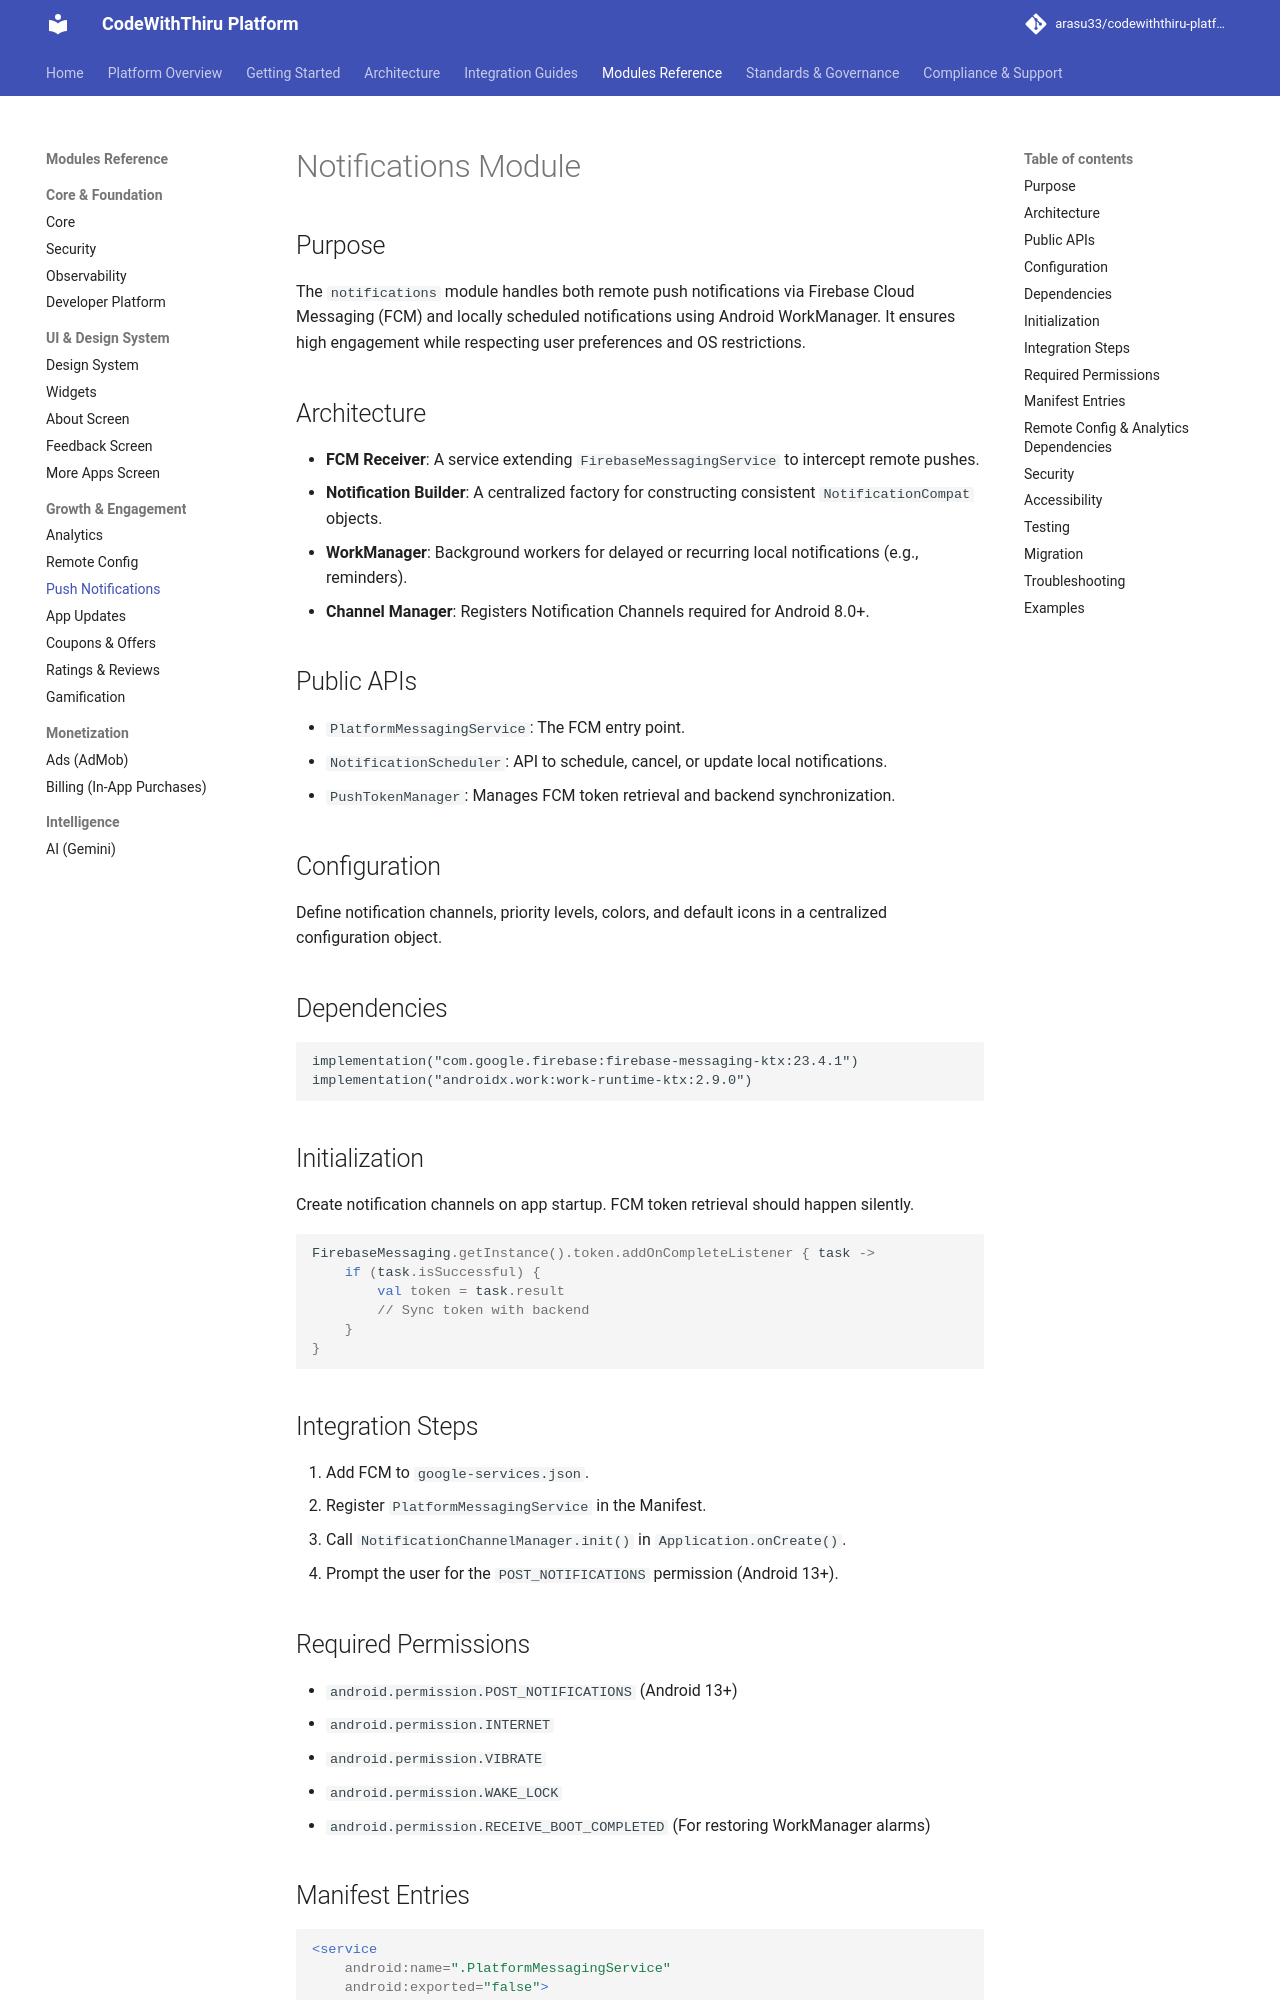

repository: arasu33/codewiththiru-platform · page: modules/notifications/index.html · generator: mkdocs

# Notifications Module

## Purpose
The `notifications` module handles both remote push notifications via Firebase Cloud Messaging (FCM) and locally scheduled notifications using Android WorkManager. It ensures high engagement while respecting user preferences and OS restrictions.

## Architecture
- **FCM Receiver**: A service extending `FirebaseMessagingService` to intercept remote pushes.
- **Notification Builder**: A centralized factory for constructing consistent `NotificationCompat` objects.
- **WorkManager**: Background workers for delayed or recurring local notifications (e.g., reminders).
- **Channel Manager**: Registers Notification Channels required for Android 8.0+.

## Public APIs
- `PlatformMessagingService`: The FCM entry point.
- `NotificationScheduler`: API to schedule, cancel, or update local notifications.
- `PushTokenManager`: Manages FCM token retrieval and backend synchronization.

## Configuration
Define notification channels, priority levels, colors, and default icons in a centralized configuration object.

## Dependencies
```gradle
implementation("com.google.firebase:firebase-messaging-ktx:23.4.1")
implementation("androidx.work:work-runtime-ktx:2.9.0")
```

## Initialization
Create notification channels on app startup. FCM token retrieval should happen silently.
```kotlin
FirebaseMessaging.getInstance().token.addOnCompleteListener { task ->
    if (task.isSuccessful) {
        val token = task.result
        // Sync token with backend
    }
}
```

## Integration Steps
1. Add FCM to `google-services.json`.
2. Register `PlatformMessagingService` in the Manifest.
3. Call `NotificationChannelManager.init()` in `Application.onCreate()`.
4. Prompt the user for the `POST_NOTIFICATIONS` permission (Android 13+).

## Required Permissions
- `android.permission.POST_NOTIFICATIONS` (Android 13+)
- `android.permission.INTERNET`
- `android.permission.VIBRATE`
- `android.permission.WAKE_LOCK`
- `android.permission.RECEIVE_BOOT_COMPLETED` (For restoring WorkManager alarms)
